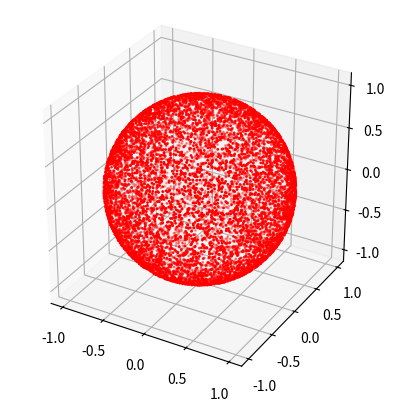

The matplotlib source for this figure:
# -*- coding: utf-8 -*-
"""
Created on Wed Apr  3 08:01:13 2019

[redacted]
"""

from matplotlib import pyplot as plt
from mpl_toolkits.mplot3d import axes3d
import numpy as np

#creates random points on a sphere
def sample_spherical(npoints, ndim=3):
    vec = np.random.randn(ndim, npoints)
    vec /= np.linalg.norm(vec, axis=0)
    return vec

#creates random energy values
def energy(npoints):
    
    vals = np.random.rand(npoints)
    for i in range(npoints):

        if (vals[i]<0.5):
            vals[i] = 1173
                
        else:
            vals[i] = 1332
        #print(vals[i])
    return vals
    
#plots the sphere to check that it is isotropic  
def plot_sphere(n_emissions, ):

    phi = np.linspace(0, np.pi, 20)
    theta = np.linspace(0, 2 * np.pi, 40)
    x = np.outer(np.sin(theta), np.cos(phi))
    y = np.outer(np.sin(theta), np.sin(phi))
    z = np.outer(np.cos(theta), np.ones_like(phi))
    
    
    xi, yi, zi = sample_spherical(n_emissions)
    Ei = energy(n_emissions)
    
    fig, ax = plt.subplots(1, 1, subplot_kw={'projection':'3d', 'aspect':'equal'})
    #ax.plot_wireframe(x, y, z, color='k', rstride=1, cstride=1)
    ax.scatter(xi, yi, zi, s=1, c='r', zorder=10)
    
if (__name__ == '__main__'):
    
    plot_sphere(10000)